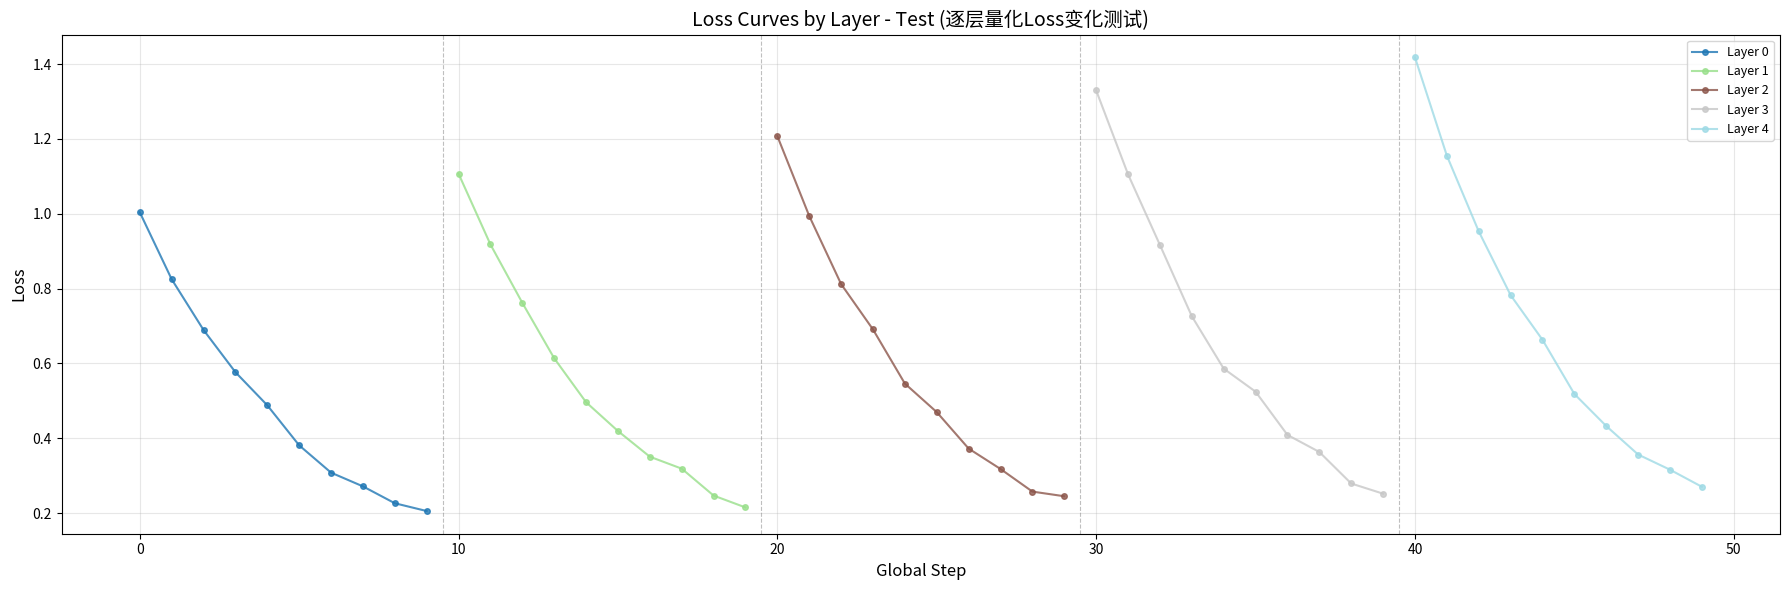

Recreate this plot in Python. (Note: this script raises an exception after producing the figure.)
"""
测试loss曲线绘制逻辑
"""
import matplotlib.pyplot as plt
import matplotlib.cm as cm
import numpy as np

# 模拟layer_loss_data数据结构
# {layer_id: [(epoch, loss), ...]}
layer_loss_data = {}

# 创建测试数据：假设有5层，每层训练10个epoch
num_test_layers = 5
epochs_per_layer = 10

for layer_id in range(num_test_layers):
    loss_list = []
    # 为每层生成不同的loss曲线模式
    base_loss = 1.0 + layer_id * 0.1  # 不同层起始loss不同
    for epoch in range(epochs_per_layer):
        # 模拟loss下降趋势，加入一些随机波动
        loss = base_loss * np.exp(-0.2 * epoch) + np.random.random() * 0.05
        loss_list.append((epoch, loss))
    layer_loss_data[layer_id] = loss_list

print("测试数据:")
for layer_id, loss_list in layer_loss_data.items():
    print(f"Layer {layer_id}: {len(loss_list)} epochs, loss range [{min(l for _, l in loss_list):.4f}, {max(l for _, l in loss_list):.4f}]")

# 使用与affinequant.py相同的绘图逻辑
fig, ax = plt.subplots(figsize=(18, 6))

# Use a colormap to assign different colors to each layer
num_layers = len(layer_loss_data)
colors = cm.tab20(np.linspace(0, 1, num_layers)) if num_layers <= 20 else cm.viridis(np.linspace(0, 1, num_layers))

# Track global step counter
current_global_step = 0
layer_boundaries = []

for idx, (layer_id, loss_list) in enumerate(sorted(layer_loss_data.items())):
    # Assign global steps for this layer
    global_steps = []
    losses = []
    
    for epoch, loss in loss_list:
        global_steps.append(current_global_step)
        losses.append(loss)
        current_global_step += 1
    
    # Plot this layer's curve (points within same layer are connected)
    ax.plot(global_steps, losses, marker='o', markersize=4, linewidth=1.5, 
           color=colors[idx], label=f'Layer {layer_id}', alpha=0.8)
    
    # Record layer boundary for visualization
    if global_steps:
        layer_boundaries.append((global_steps[0], layer_id))
    
    print(f"Layer {layer_id}: global steps {global_steps[0]} to {global_steps[-1]}")

# Add vertical lines at layer boundaries (except the first one)
for i in range(1, len(layer_boundaries)):
    boundary_x, layer_id = layer_boundaries[i]
    ax.axvline(x=boundary_x - 0.5, color='gray', linestyle='--', linewidth=0.8, alpha=0.5)

ax.set_xlabel('Global Step', fontsize=12)
ax.set_ylabel('Loss', fontsize=12)
ax.set_title('Loss Curves by Layer - Test (逐层量化Loss变化测试)', fontsize=14)
ax.grid(True, alpha=0.3)

# Create legend
if num_layers > 10:
    ax.legend(bbox_to_anchor=(1.02, 1), loc='upper left', fontsize=8, ncol=max(1, num_layers // 15))
    plt.tight_layout(rect=[0, 0, 0.88, 1])
else:
    ax.legend(loc='best', fontsize=9)
    plt.tight_layout()

# 保存图片
output_file = '/home/<user>/pangu/AffineQuant/test_loss_curves.png'
plt.savefig(output_file, dpi=150, bbox_inches='tight')
print(f"\n图片已保存到: {output_file}")
print("\n验证要点:")
print("1. 每层的曲线应该是独立的，不同层之间不应该有连线")
print("2. 横坐标是连续的global step (0到49)")
print("3. 每层用不同颜色，有10个点(epoch 0-9)")
print("4. 层边界处有灰色虚线分隔")
print("5. 每层的loss应该呈现下降趋势")

plt.show()
